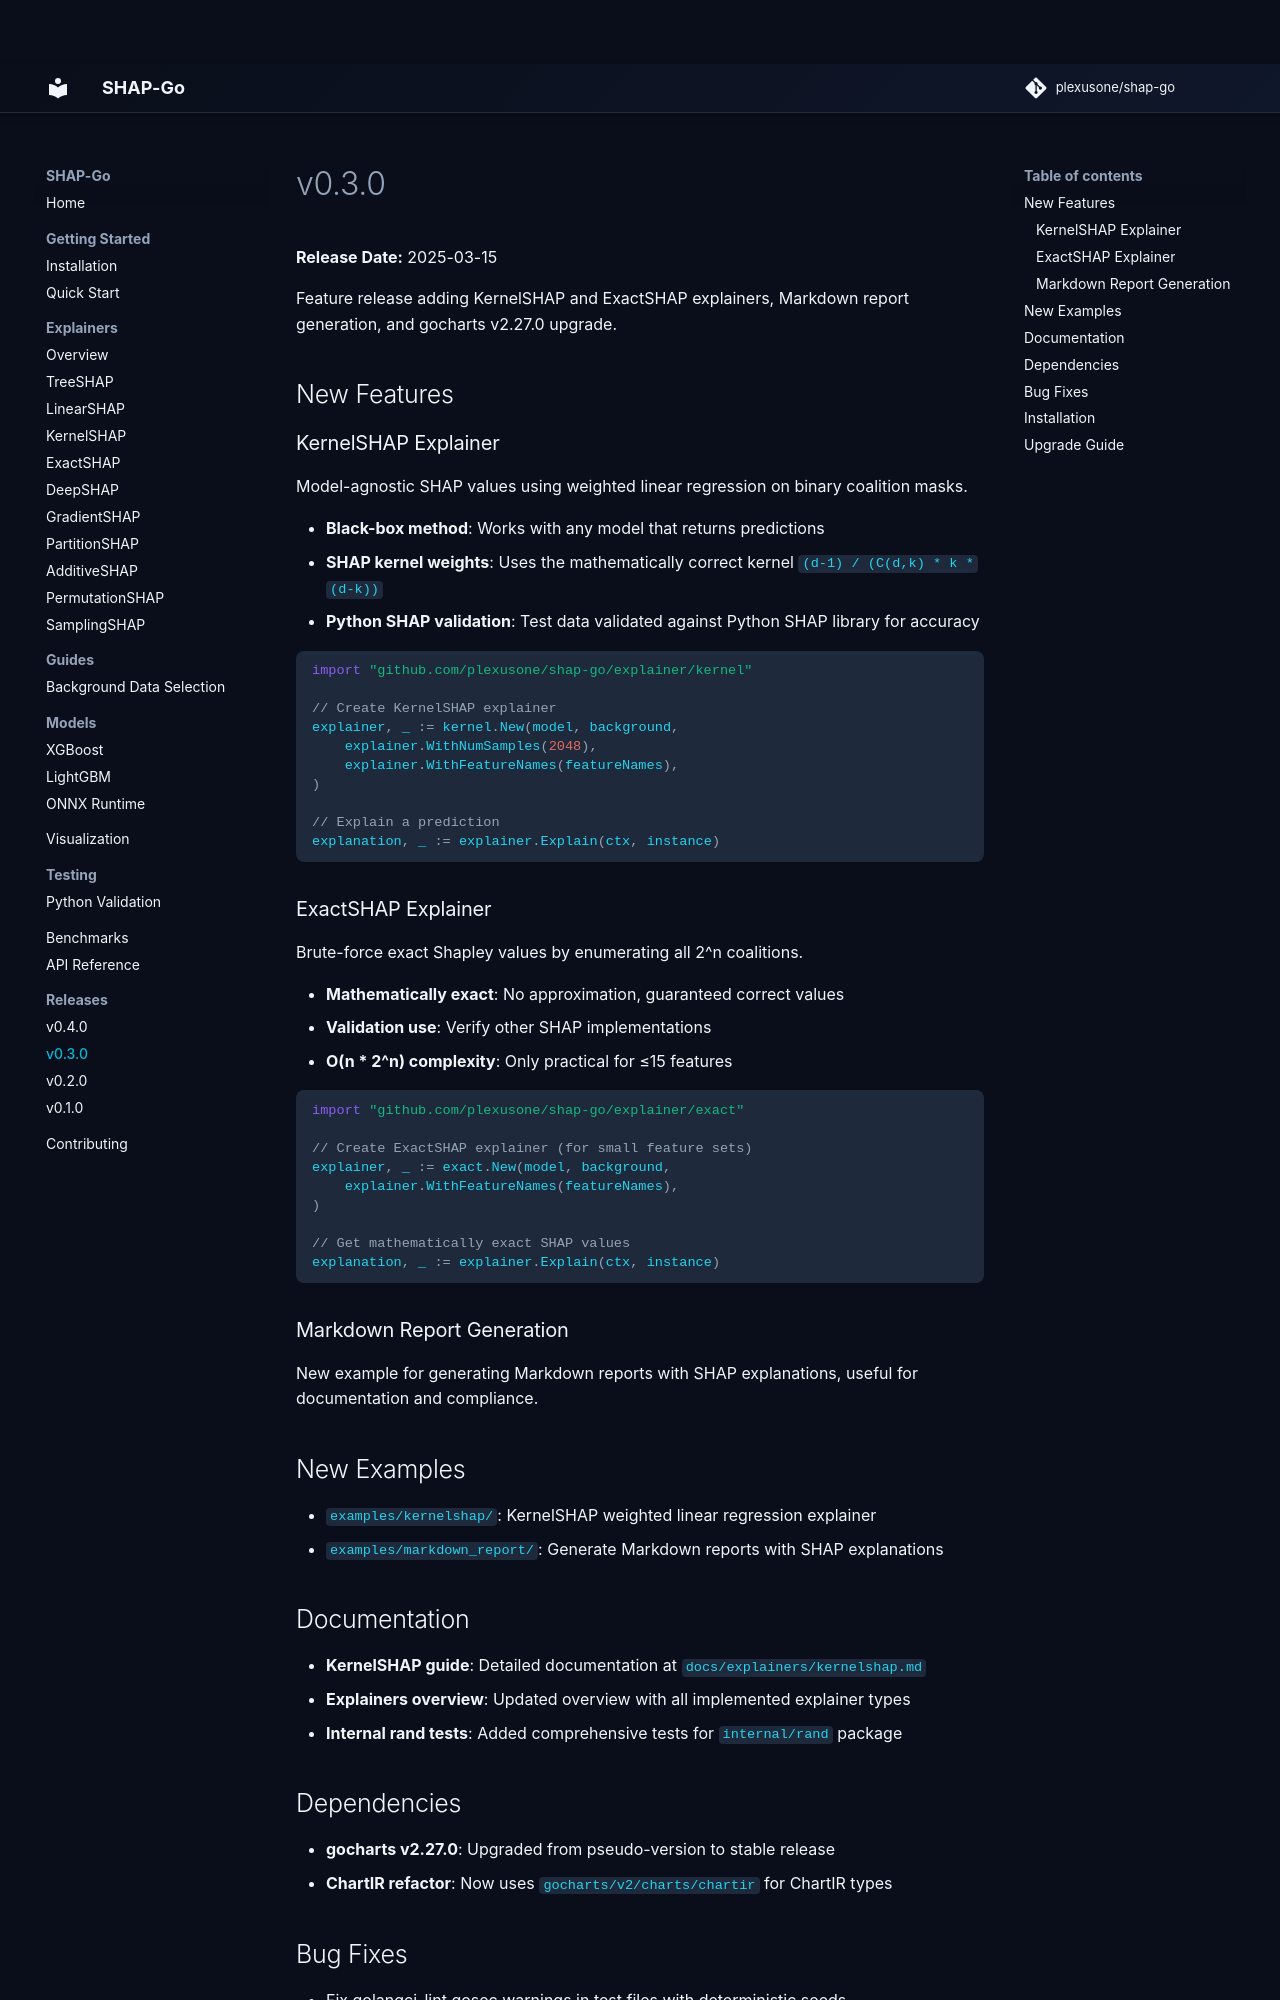

repository: plexusone/shap-go · page: releases/v0.3.0/index.html · generator: mkdocs

# v0.3.0

**Release Date:** 2025-03-15

Feature release adding KernelSHAP and ExactSHAP explainers, Markdown report generation, and gocharts v2.27.0 upgrade.

## New Features

### KernelSHAP Explainer

Model-agnostic SHAP values using weighted linear regression on binary coalition masks.

- **Black-box method**: Works with any model that returns predictions
- **SHAP kernel weights**: Uses the mathematically correct kernel `(d-1) / (C(d,k) * k * (d-k))`
- **Python SHAP validation**: Test data validated against Python SHAP library for accuracy

```go
import "github.com/plexusone/shap-go/explainer/kernel"

// Create KernelSHAP explainer
explainer, _ := kernel.New(model, background,
    explainer.WithNumSamples(2048),
    explainer.WithFeatureNames(featureNames),
)

// Explain a prediction
explanation, _ := explainer.Explain(ctx, instance)
```

### ExactSHAP Explainer

Brute-force exact Shapley values by enumerating all 2^n coalitions.

- **Mathematically exact**: No approximation, guaranteed correct values
- **Validation use**: Verify other SHAP implementations
- **O(n * 2^n) complexity**: Only practical for ≤15 features

```go
import "github.com/plexusone/shap-go/explainer/exact"

// Create ExactSHAP explainer (for small feature sets)
explainer, _ := exact.New(model, background,
    explainer.WithFeatureNames(featureNames),
)

// Get mathematically exact SHAP values
explanation, _ := explainer.Explain(ctx, instance)
```

### Markdown Report Generation

New example for generating Markdown reports with SHAP explanations, useful for documentation and compliance.

## New Examples

- `examples/kernelshap/`: KernelSHAP weighted linear regression explainer
- `examples/markdown_report/`: Generate Markdown reports with SHAP explanations

## Documentation

- **KernelSHAP guide**: Detailed documentation at `docs/explainers/kernelshap.md`
- **Explainers overview**: Updated overview with all implemented explainer types
- **Internal rand tests**: Added comprehensive tests for `internal/rand` package
